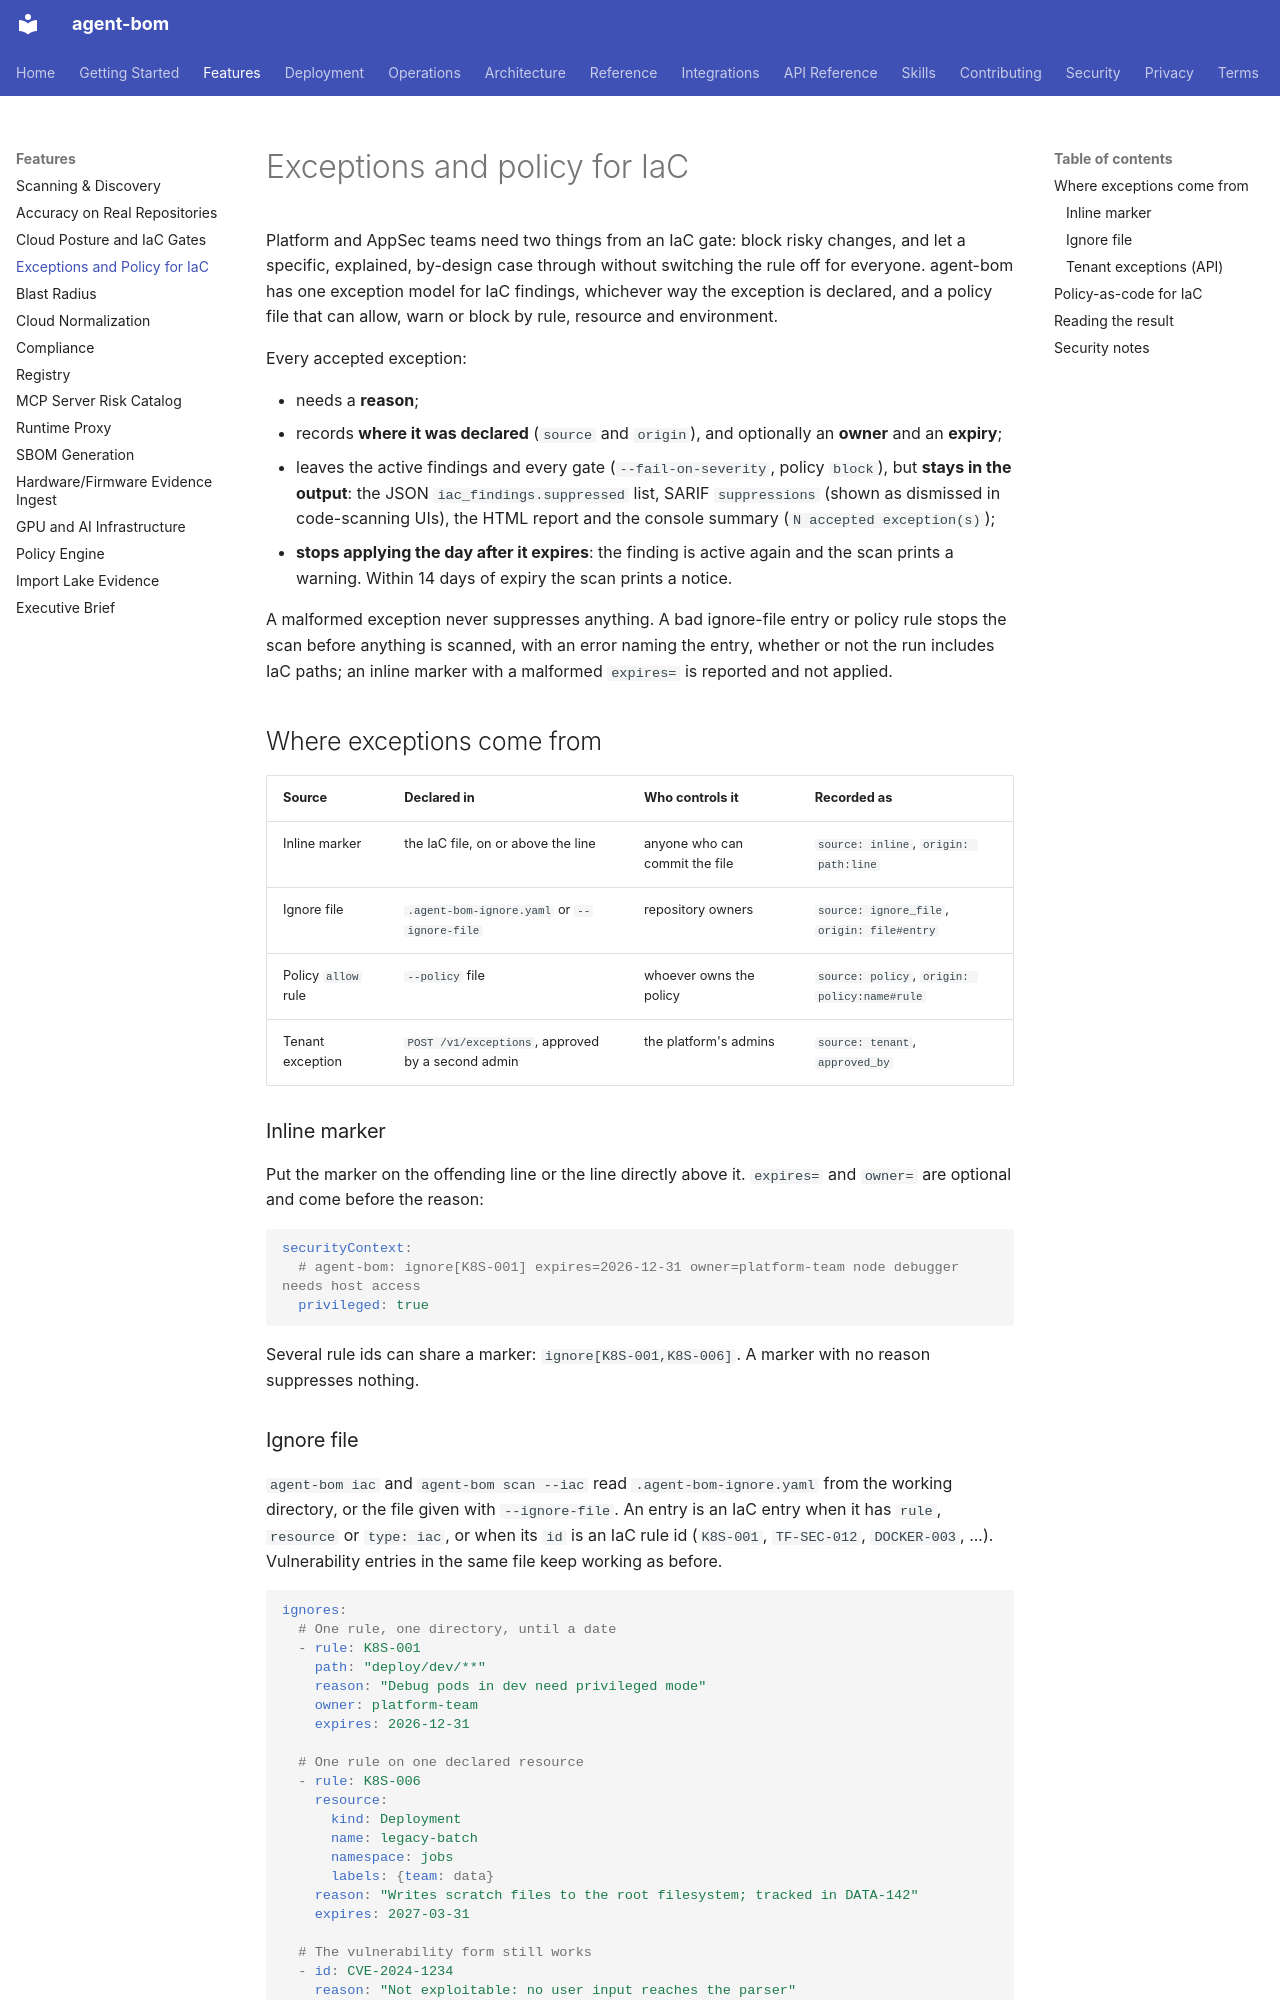

repository: koda-ai-studio/agent-bom · page: features/iac-exceptions-policy/index.html · generator: mkdocs

# Exceptions and policy for IaC

Platform and AppSec teams need two things from an IaC gate: block risky
changes, and let a specific, explained, by-design case through without
switching the rule off for everyone. agent-bom has one exception model for IaC
findings, whichever way the exception is declared, and a policy file that can
allow, warn or block by rule, resource and environment.

Every accepted exception:

- needs a **reason**;
- records **where it was declared** (`source` and `origin`), and optionally an
  **owner** and an **expiry**;
- leaves the active findings and every gate (`--fail-on-severity`, policy
  `block`), but **stays in the output**: the JSON `iac_findings.suppressed`
  list, SARIF `suppressions` (shown as dismissed in code-scanning UIs), the HTML
  report and the console summary (`N accepted exception(s)`);
- **stops applying the day after it expires**: the finding is active again and
  the scan prints a warning. Within 14 days of expiry the scan prints a notice.

A malformed exception never suppresses anything. A bad ignore-file entry or
policy rule stops the scan before anything is scanned, with an error naming the
entry, whether or not the run includes IaC paths; an inline marker with a
malformed `expires=` is reported and not applied.

## Where exceptions come from

| Source | Declared in | Who controls it | Recorded as |
|---|---|---|---|
| Inline marker | the IaC file, on or above the line | anyone who can commit the file | `source: inline`, `origin: path:line` |
| Ignore file | `.agent-bom-ignore.yaml` or `--ignore-file` | repository owners | `source: ignore_file`, `origin: file#entry` |
| Policy `allow` rule | `--policy` file | whoever owns the policy | `source: policy`, `origin: policy:name#rule` |
| Tenant exception | `POST /v1/exceptions`, approved by a second admin | the platform's admins | `source: tenant`, `approved_by` |

### Inline marker

Put the marker on the offending line or the line directly above it. `expires=`
and `owner=` are optional and come before the reason:

```yaml
securityContext:
  # agent-bom: ignore[K8S-001] expires=2026-12-31 owner=platform-team node debugger needs host access
  privileged: true
```

Several rule ids can share a marker: `ignore[K8S-001,K8S-006]`. A marker with
no reason suppresses nothing.
